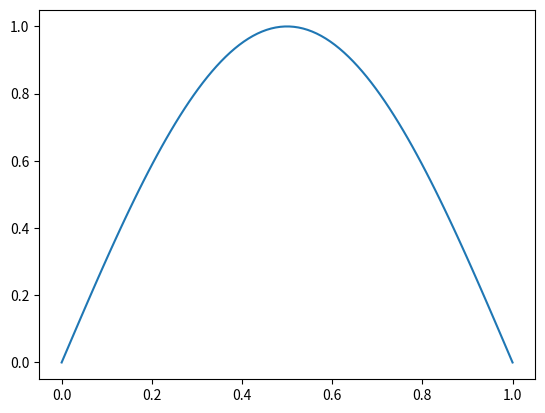

Source code (Python):
import matplotlib.pyplot as plt
import numpy as np
import scipy as sc

X = np.linspace(0, 1, 100)

Y = np.sin(X * np.pi)
plt.plot(X, Y)
plt.show()
ans1 = np.max(Y)
ans2 = np.min(Y)
print(ans1, ans2)

